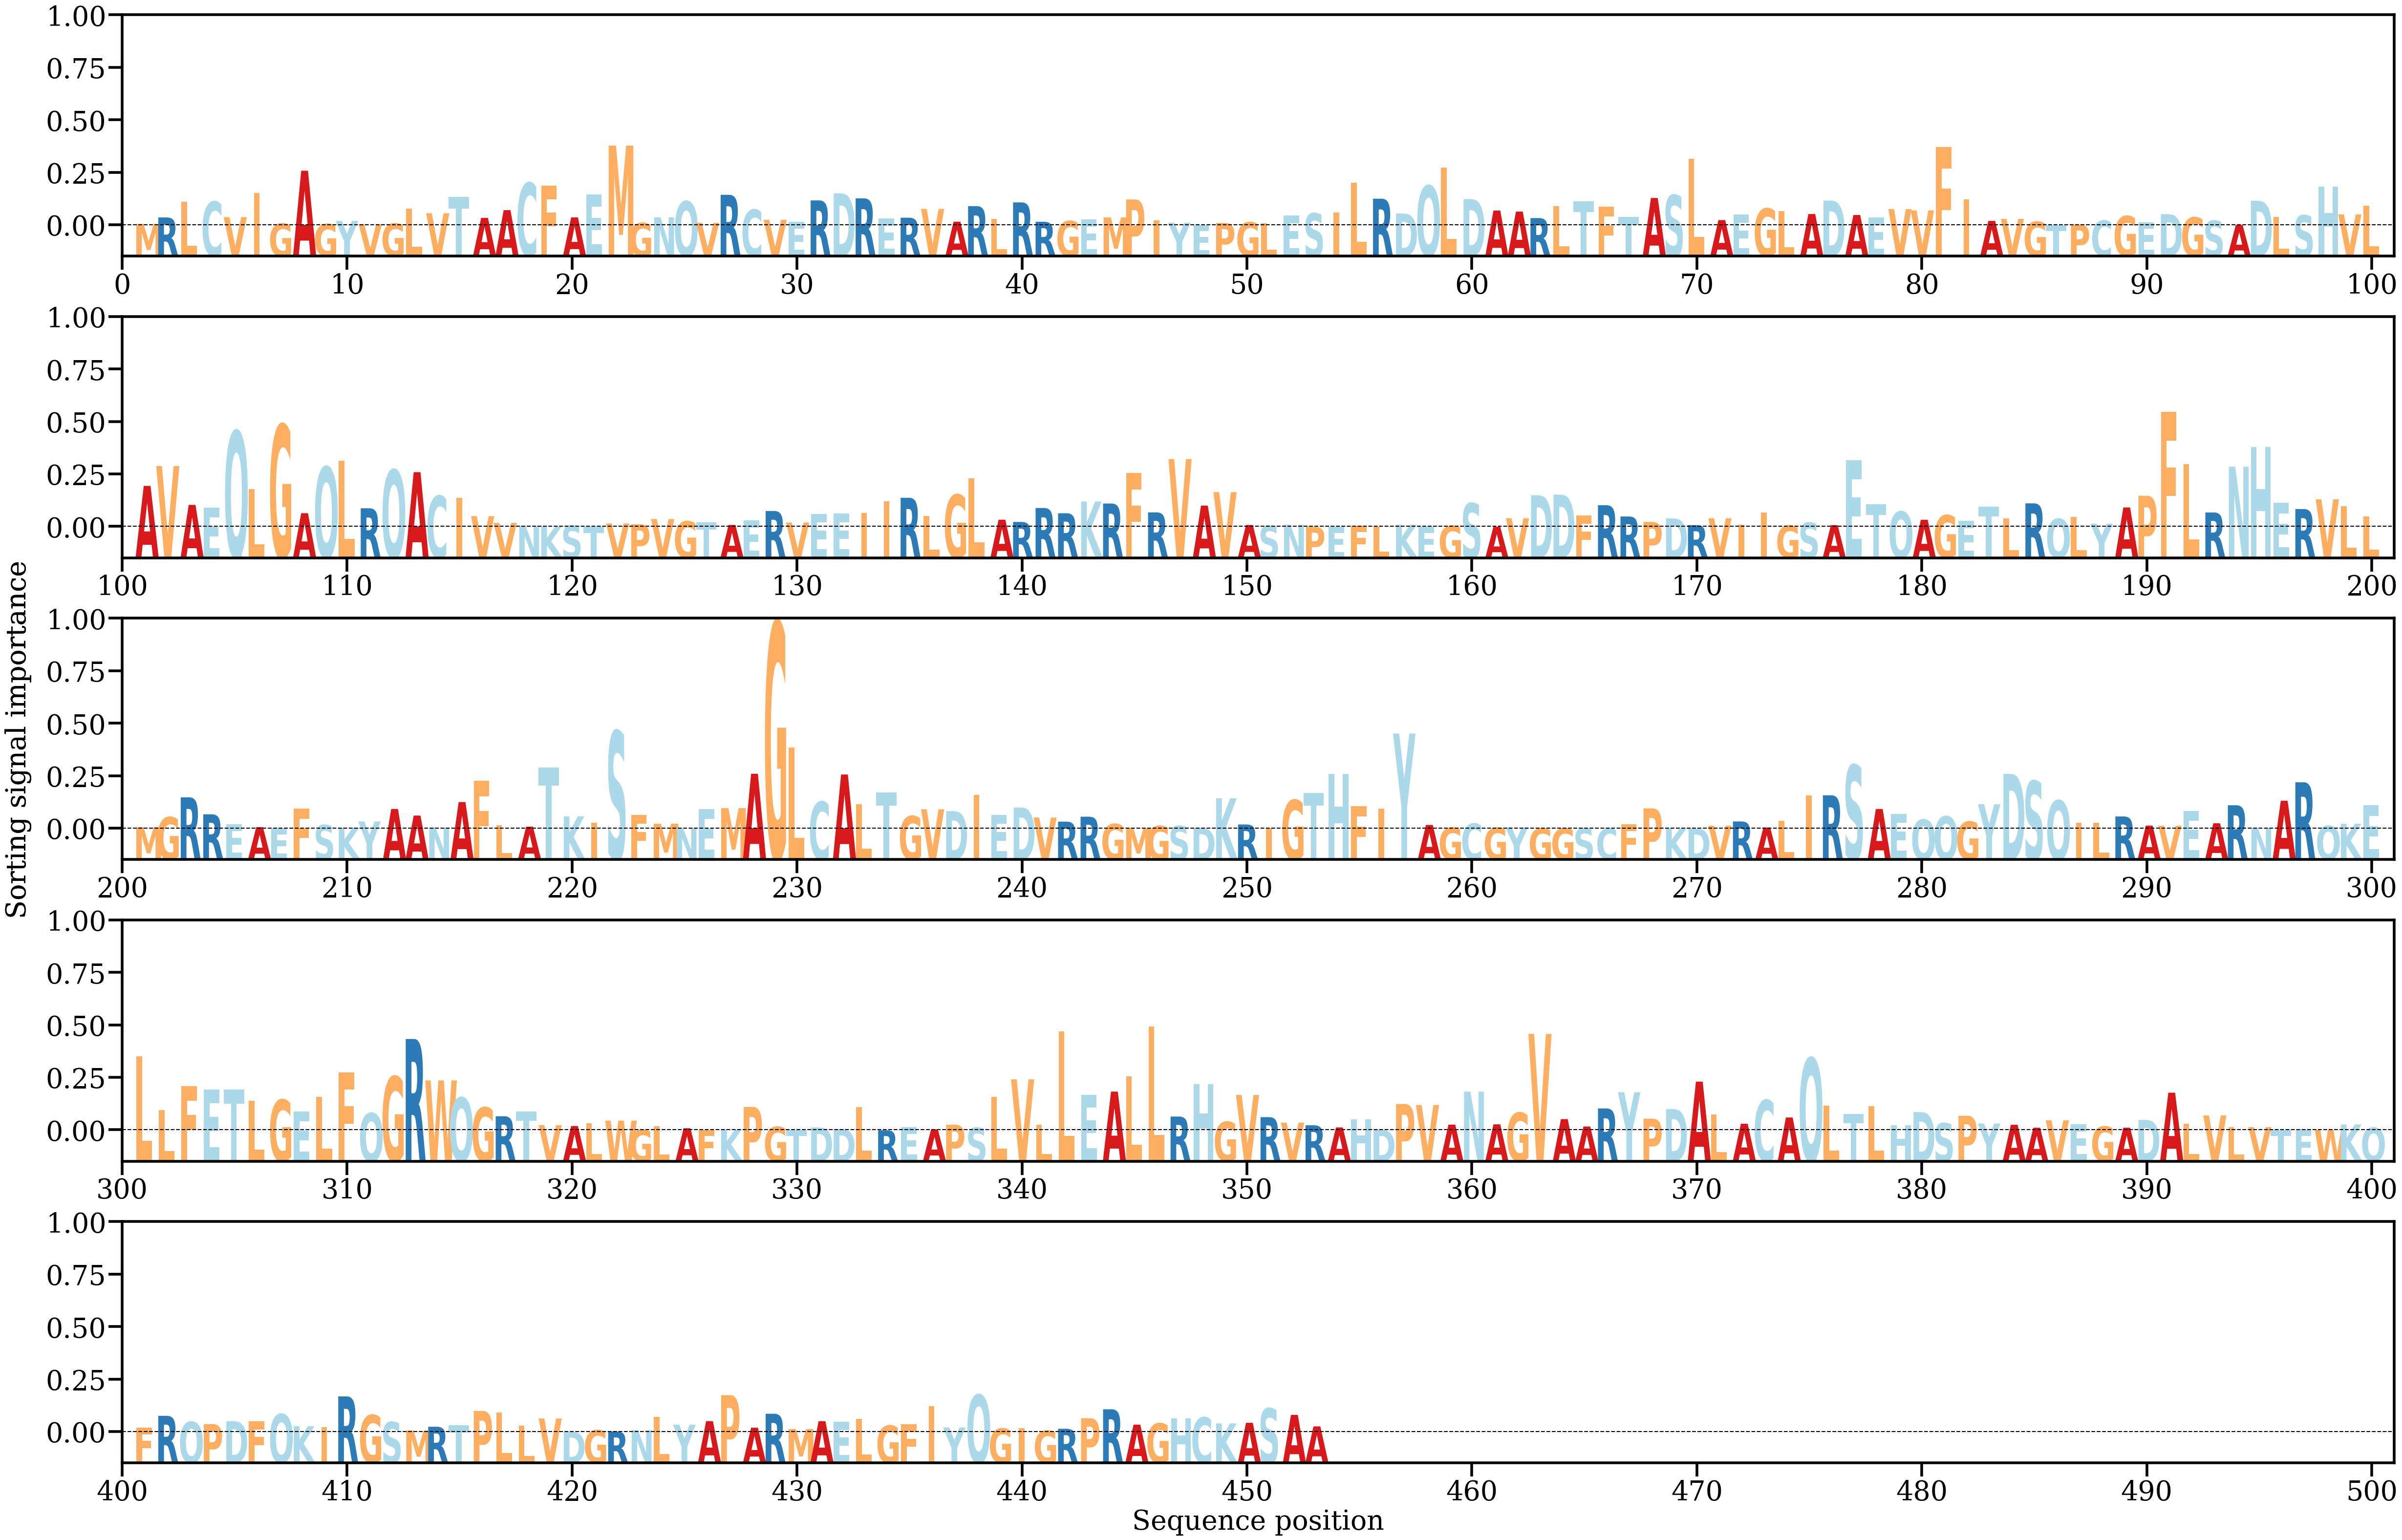

The table this chart was drawn from, first rows:
AA, Alpha
M, [0.0001582]
R, [0.00092477]
L, [0.0027895]
C, [0.00279766]
V, [0.00096262]
I, [0.00381591]
G, [0.00021107]
A, [0.00644347]
G, [0.00015174]
Y, [0.00051206]
V, [0.00012919]
G, [0.00021828]
L, [0.00197022]
V, [0.00142546]
T, [0.00333929]
A, [0.00087534]
A, [0.00179098]
C, [0.00500656]
F, [0.00470769]
A, [0.00093555]
E, [0.00362182]
M, [0.00940998]
G, [0.00027496]
N, [0.00094977]
Q, [0.00282918]
V, [0.00030088]
R, [0.00359955]
C, [0.00185056]
V, [0.00064609]
E, [0.00039908]
R, [0.00293809]
D, [0.0037743]
R, [0.00318029]
E, [0.00082271]
R, [0.00089457]
V, [0.00193791]
A, [0.00042429]
R, [0.0022651]
L, [0.00073488]
R, [0.00270369]
R, [0.0004191]
G, [0.00049802]
E, [0.00071148]
M, [0.00093308]
P, [0.00305043]
I, [0.0005592]
Y, [0.00031029]
E, [9.722018e-06]
P, [0.00028145]
G, [0.00035852]
L, [0.00022568]
E, [0.00114882]
S, [0.00141283]
I, [0.00150835]
L, [0.00500433]
R, [0.00314088]
D, [0.00139426]
Q, [0.00467993]
L, [0.00679215]
D, [0.00309915]
... 393 more rows
